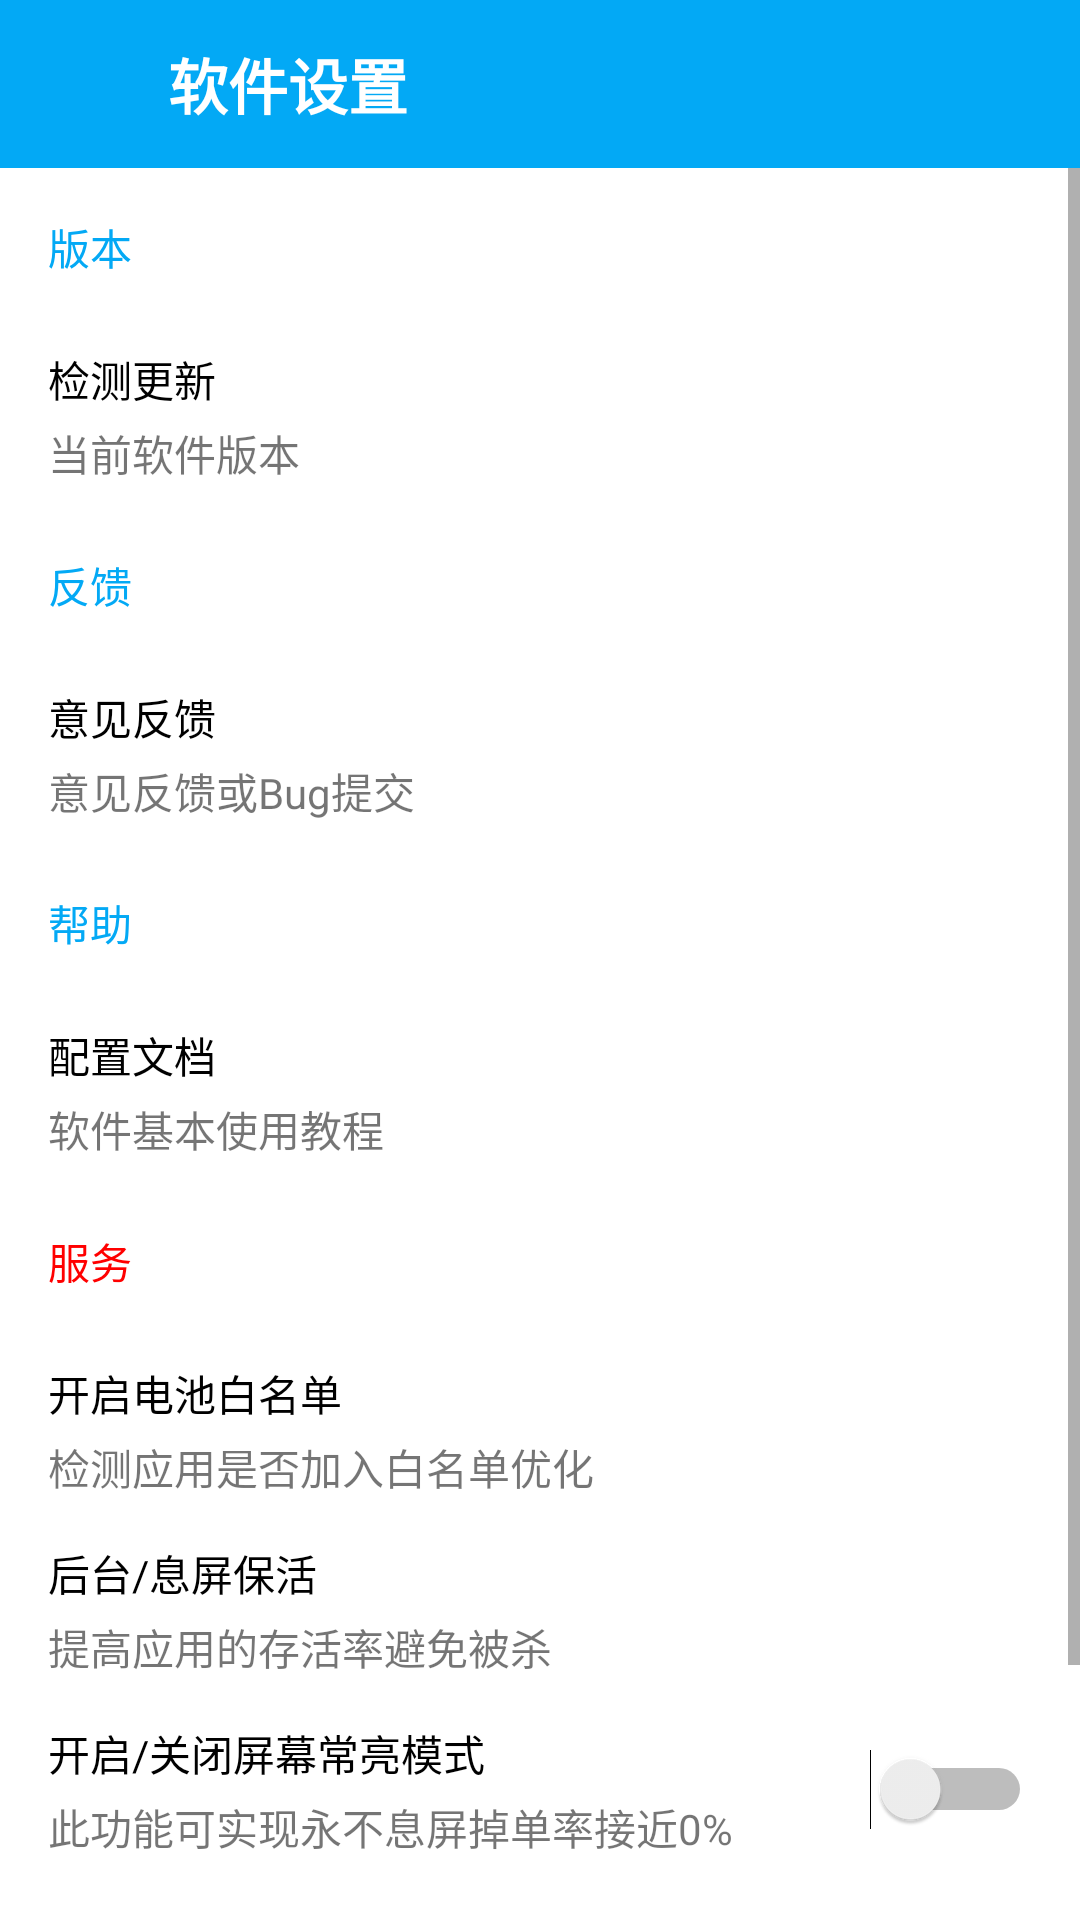

Android layout source for this screen:
<!-- AndroidManifest.xml: application theme AppTheme -->
<!-- res/layout/activity_setting.xml -->
<?xml version="1.0" encoding="utf-8"?>
<LinearLayout
	xmlns:android="http://schemas.android.com/apk/res/android"
	android:orientation="vertical"
	android:layout_width="match_parent"
	android:layout_height="match_parent"
	android:background="#FFFFFFFF"
	android:fitsSystemWindows="true">

	
	<LinearLayout
		android:orientation="horizontal"
		android:layout_width="match_parent"
		android:layout_height="56dp"
		android:background="#FF03A9F5"
		android:gravity="center_vertical"
		android:paddingStart="8dp"
		android:paddingEnd="16dp">

		
		<ImageView
			android:id="@+id/btn_back"
			android:layout_width="40dp"
			android:layout_height="40dp"
			android:src="@drawable/btn_back"
			android:scaleType="fitCenter"
			android:padding="8dp"
			android:background="?android:attr/selectableItemBackgroundBorderless"
			android:contentDescription="返回"/>

		
		<TextView
			android:layout_width="0dp"
			android:layout_height="wrap_content"
			android:layout_weight="1"
			android:text="软件设置"
			android:textColor="#FFFFFFFF"
			android:textSize="20sp"
			android:textStyle="bold"
			android:layout_marginStart="8dp"/>

	</LinearLayout>

	<ScrollView
		android:orientation="vertical"
		android:layout_width="match_parent"
		android:layout_height="match_parent"
		android:background="#FFFFFFFF"
		android:fillViewport="true">

		<LinearLayout
			android:orientation="vertical"
			android:layout_width="match_parent"
			android:layout_height="wrap_content"
			android:background="#FFFFFFFF">

			<TextView
				android:layout_width="wrap_content"
				android:layout_height="wrap_content"
				android:text="版本"
				android:textAppearance="?android:attr/textAppearanceSmall"
				android:layout_margin="16dp"
				android:textColor="#FF03A9F5"/>

			<LinearLayout
				android:orientation="vertical"
				android:layout_width="match_parent"
				android:layout_height="60dp"
				android:gravity="center_vertical"
				android:background="@drawable/ripple"
				android:id="@+id/appupdate"
				android:onClick="ver_sion"
				android:paddingStart="16dp"
				android:paddingEnd="16dp">

				<TextView
					android:layout_width="wrap_content"
					android:layout_height="wrap_content"
					android:text="检测更新"
					android:textAppearance="?android:attr/textAppearanceSmall"
					android:textColor="#FF000000"/>

				<TextView
					android:layout_width="wrap_content"
					android:layout_height="wrap_content"
					android:text="当前软件版本"
					android:textAppearance="?android:attr/textAppearanceSmall"
					android:id="@+id/version"
					android:layout_marginTop="4dp"/>

			</LinearLayout>

			<TextView
				android:layout_width="wrap_content"
				android:layout_height="wrap_content"
				android:text="反馈"
				android:textAppearance="?android:attr/textAppearanceSmall"
				android:layout_margin="16dp"
				android:textColor="#FF03A9F5"/>

			<LinearLayout
				android:orientation="vertical"
				android:layout_width="match_parent"
				android:layout_height="60dp"
				android:gravity="center_vertical"
				android:background="@drawable/ripple"
				android:id="@+id/bugfeed"
				android:onClick="email_fk"
				android:paddingStart="16dp"
				android:paddingEnd="16dp">

				<TextView
					android:layout_width="wrap_content"
					android:layout_height="wrap_content"
					android:text="意见反馈"
					android:textAppearance="?android:attr/textAppearanceSmall"
					android:textColor="#FF000000"/>

				<TextView
					android:layout_width="wrap_content"
					android:layout_height="wrap_content"
					android:text="意见反馈或Bug提交"
					android:textAppearance="?android:attr/textAppearanceSmall"
					android:layout_marginTop="4dp"/>

			</LinearLayout>

			<TextView
				android:layout_width="wrap_content"
				android:layout_height="wrap_content"
				android:text="帮助"
				android:textAppearance="?android:attr/textAppearanceSmall"
				android:layout_margin="16dp"
				android:textColor="#FF03A9F5"/>

			<LinearLayout
				android:orientation="vertical"
				android:layout_width="match_parent"
				android:layout_height="60dp"
				android:gravity="center_vertical"
				android:id="@+id/softhelp"
				android:background="@drawable/ripple"
				android:onClick="help_api"
				android:paddingStart="16dp"
				android:paddingEnd="16dp">

				<TextView
					android:layout_width="wrap_content"
					android:layout_height="wrap_content"
					android:text="配置文档"
					android:textAppearance="?android:attr/textAppearanceSmall"
					android:textColor="#FF000000"/>

				<TextView
					android:layout_width="wrap_content"
					android:layout_height="wrap_content"
					android:text="软件基本使用教程"
					android:textAppearance="?android:attr/textAppearanceSmall"
					android:layout_marginTop="4dp"/>

			</LinearLayout>

			<TextView
				android:layout_width="wrap_content"
				android:layout_height="wrap_content"
				android:text="服务"
				android:textAppearance="?android:attr/textAppearanceSmall"
				android:layout_margin="16dp"
				android:textColor="#FFFF0000"/>

			<LinearLayout
				android:orientation="vertical"
				android:layout_width="match_parent"
				android:layout_height="60dp"
				android:gravity="center_vertical"
				android:id="@+id/setservice1"
				android:background="@drawable/ripple"
				android:onClick="dc_qx"
				android:paddingStart="16dp"
				android:paddingEnd="16dp">

				<TextView
					android:layout_width="wrap_content"
					android:layout_height="wrap_content"
					android:text="开启电池白名单"
					android:textAppearance="?android:attr/textAppearanceSmall"
					android:textColor="#FF000000"/>

				<TextView
					android:layout_width="wrap_content"
					android:layout_height="wrap_content"
					android:text="检测应用是否加入白名单优化"
					android:textAppearance="?android:attr/textAppearanceSmall"
					android:layout_marginTop="4dp"/>

			</LinearLayout>

			<LinearLayout
				android:orientation="vertical"
				android:layout_width="match_parent"
				android:layout_height="60dp"
				android:gravity="center_vertical"
				android:id="@+id/setservice"
				android:background="@drawable/ripple"
				android:onClick="service_start"
				android:paddingStart="16dp"
				android:paddingEnd="16dp">

				<TextView
					android:layout_width="wrap_content"
					android:layout_height="wrap_content"
					android:text="后台/息屏保活"
					android:textAppearance="?android:attr/textAppearanceSmall"
					android:textColor="#FF000000"/>

				<TextView
					android:layout_width="wrap_content"
					android:layout_height="wrap_content"
					android:text="提高应用的存活率避免被杀"
					android:textAppearance="?android:attr/textAppearanceSmall"
					android:layout_marginTop="4dp"/>

			</LinearLayout>

			<LinearLayout
				android:orientation="horizontal"
				android:layout_width="match_parent"
				android:layout_height="60dp"
				android:gravity="center_vertical"
				android:id="@+id/state_pm"
				android:background="@drawable/ripple"
				android:paddingStart="16dp"
				android:paddingEnd="16dp">

				<LinearLayout
					android:orientation="vertical"
					android:layout_width="0dp"
					android:layout_height="match_parent"
					android:gravity="center_vertical"
					android:layout_weight="1">

					<TextView
						android:layout_width="wrap_content"
						android:layout_height="wrap_content"
						android:text="开启/关闭屏幕常亮模式"
						android:textAppearance="?android:attr/textAppearanceSmall"
						android:textColor="#FF000000"/>

					<TextView
						android:layout_width="wrap_content"
						android:layout_height="wrap_content"
						android:text="此功能可实现永不息屏掉单率接近0%"
						android:textAppearance="?android:attr/textAppearanceSmall"
						android:layout_marginTop="4dp"/>

				</LinearLayout>

				<Switch
					android:layout_width="wrap_content"
					android:layout_height="wrap_content"
					android:id="@+id/state_switch"
					android:onClick="state_swit"/>

			</LinearLayout>

			<TextView
				android:layout_width="wrap_content"
				android:layout_height="wrap_content"
				android:text="其他"
				android:textAppearance="?android:attr/textAppearanceSmall"
				android:layout_margin="16dp"
				android:textColor="#FF03A9F5"/>

			<LinearLayout
				android:orientation="vertical"
				android:layout_width="match_parent"
				android:layout_height="60dp"
				android:gravity="center_vertical"
				android:id="@+id/softabout"
				android:background="@drawable/ripple"
				android:onClick="vmq_Pro_gy"
				android:paddingStart="16dp"
				android:paddingEnd="16dp">

				<TextView
					android:layout_width="wrap_content"
					android:layout_height="wrap_content"
					android:textAppearance="?android:attr/textAppearanceSmall"
					android:textColor="#FF000000"
					android:text="关于"/>

				<TextView
					android:layout_width="wrap_content"
					android:layout_height="wrap_content"
					android:textAppearance="?android:attr/textAppearanceSmall"
					android:text="开发人员及相关信息"
					android:layout_marginTop="4dp"/>

			</LinearLayout>

		</LinearLayout>

	</ScrollView>

</LinearLayout>
<!-- resources referenced by this layout -->
<resources>
  <!-- drawable ripple (drawable) -->
  <?xml version="1.0" encoding="utf-8"?>
  <ripple xmlns:android="http://schemas.android.com/apk/res/android"
      android:color="#FFF0F0F0">
      //按下后，水波纹的颜色
      <item>
          <color android:color="#FFFFFF"/>
          //控件默认的颜色
      </item>
  </ripple>
  <style name="AppTheme" parent="Theme.AppCompat.Light.DarkActionBar">
          
          <item name="colorPrimary">@color/colorPrimary</item>
          <item name="colorPrimaryDark">@color/colorPrimaryDark</item>
          <item name="colorAccent">@color/colorAccent</item>
      </style>
  <color name="colorPrimary">#FF024548</color>
  <color name="colorPrimaryDark">#FF2D2D2D</color>
  <color name="colorAccent">#FF8200FF</color>
</resources>
